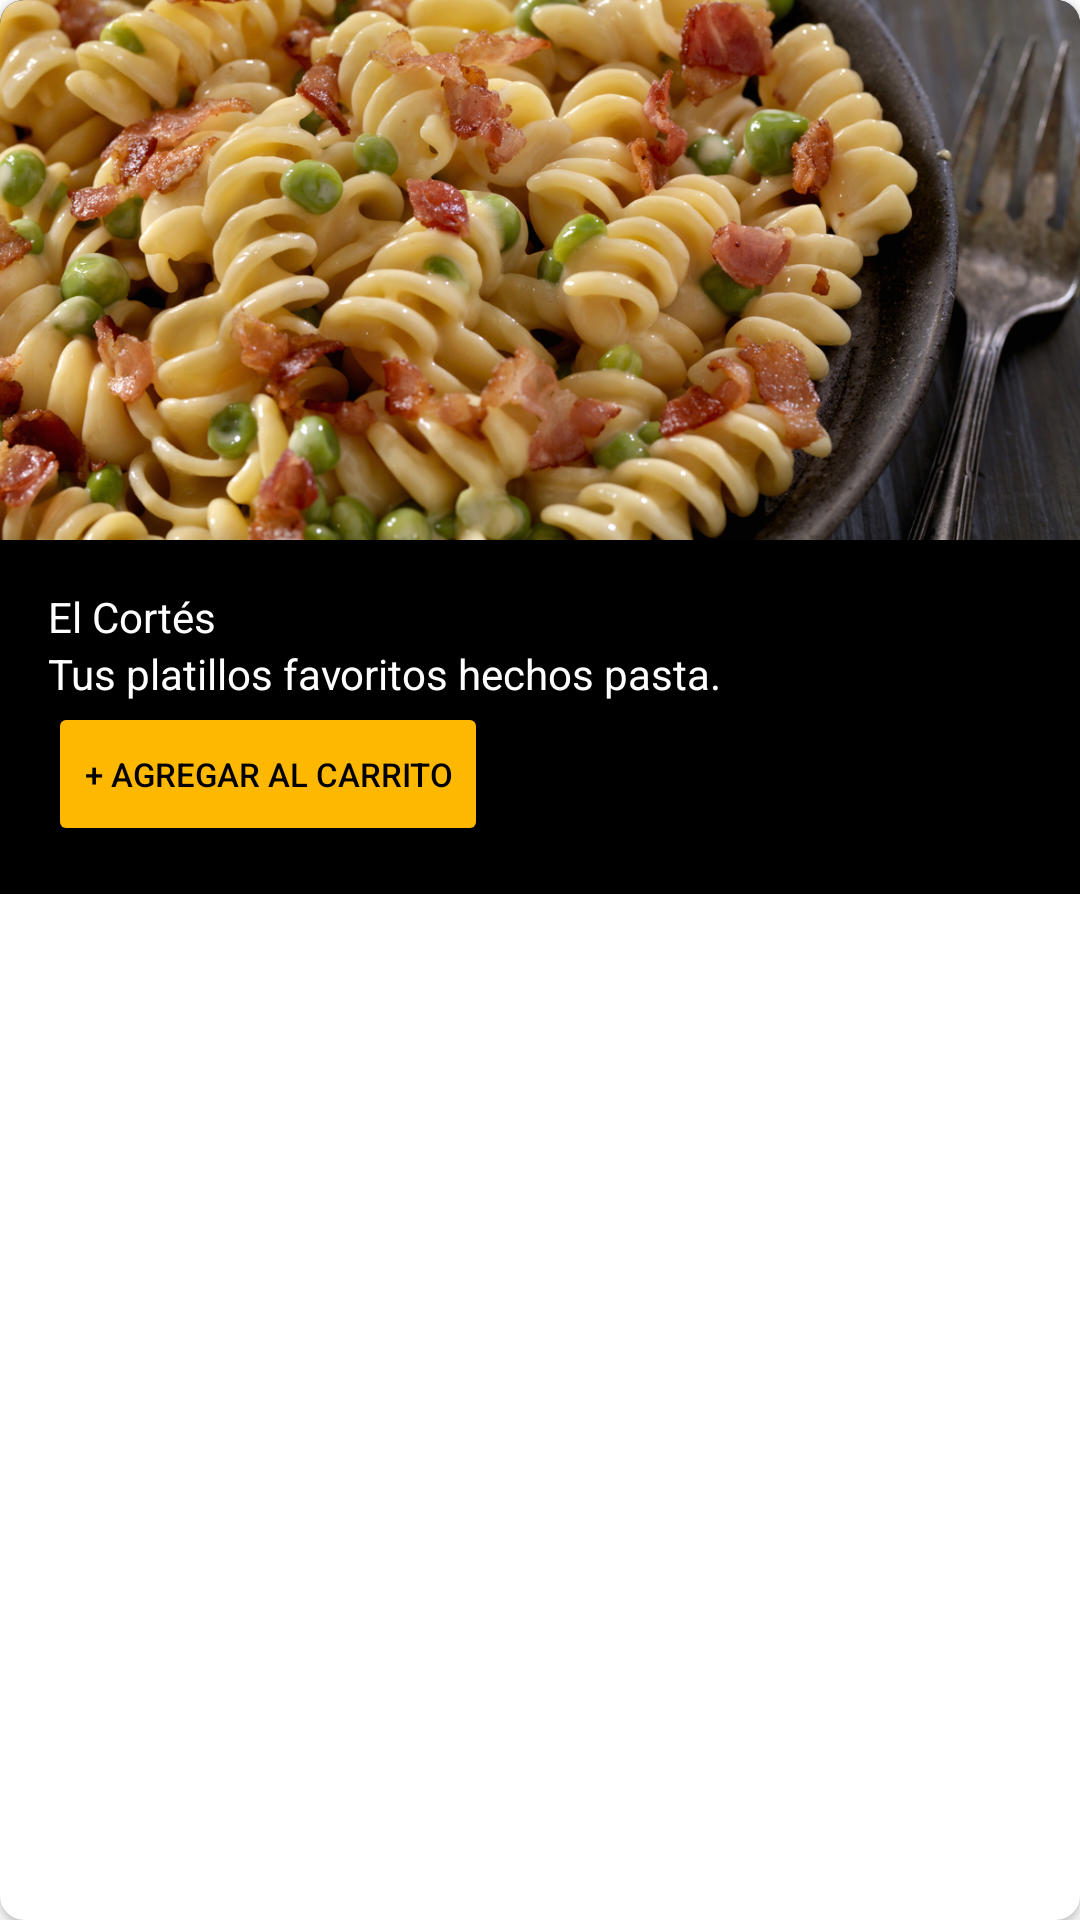

Layout XML and referenced resources for this Android screen:
<!-- AndroidManifest.xml: application theme Theme.App_Delivery -->
<!-- res/layout/items_platiyos.xml -->
<?xml version="1.0" encoding="utf-8"?>
<androidx.cardview.widget.CardView
    xmlns:android="http://schemas.android.com/apk/res/android"
    xmlns:app="http://schemas.android.com/apk/res-auto"
    android:layout_width="match_parent"
    android:layout_height="wrap_content"
    android:layout_margin="8dp"
    app:cardCornerRadius="8dp">

    <LinearLayout
        android:layout_width="match_parent"
        android:layout_height="wrap_content"
        android:orientation="vertical"
        android:background="#000000">

        <ImageView
            android:id="@+id/imagePlatillo"
            android:layout_width="match_parent"
            android:layout_height="180dp"
            android:scaleType="centerCrop"
            app:srcCompat="@drawable/stock_624740112_1"/>

        <LinearLayout
            android:layout_width="match_parent"
            android:layout_height="wrap_content"
            android:orientation="vertical"
            android:padding="16dp">

            <TextView
                android:id="@+id/NombrePlatillo"
                android:layout_width="match_parent"
                android:layout_height="wrap_content"
                android:text="El Cortés"
                android:textColor="#FFFFFF"/>

            <TextView
                android:id="@+id/DescriptionPlatillo"
                android:layout_width="match_parent"
                android:layout_height="wrap_content"
                android:text="Tus platillos favoritos hechos pasta."
                android:textColor="#FFFFFF"/>

            <Button
                android:layout_width="wrap_content"
                android:layout_height="wrap_content"
                android:text="+ Agregar al carrito"
                android:backgroundTint="#FFB800"
                android:textColor="@android:color/black"
                android:textSize="11sp"/>
        </LinearLayout>
    </LinearLayout>
</androidx.cardview.widget.CardView>
<!-- resources referenced by this layout -->
<resources>
  <!-- drawable stock_624740112_1: jpg bitmap (drawable-v24, 675482 bytes) -->
  <style name="Theme.App_Delivery" parent="Theme.MaterialComponents.DayNight.NoActionBar">
          
          <item name="colorPrimary">@color/purple_500</item>
          <item name="colorPrimaryVariant">@color/purple_700</item>
          <item name="colorOnPrimary">@color/white</item>
          
          <item name="colorSecondary">@color/teal_200</item>
          <item name="colorSecondaryVariant">@color/teal_700</item>
          <item name="colorOnSecondary">@color/black</item>
          
          <item name="android:statusBarColor">@color/black</item>
          
      </style>
  <color name="purple_500">#FFB800</color>
  <color name="purple_700">#FF3700B3</color>
  <color name="white">#FFFFFFFF</color>
  <color name="teal_200">#FF03DAC5</color>
  <color name="teal_700">#FF018786</color>
  <color name="black">#FF000000</color>
</resources>
